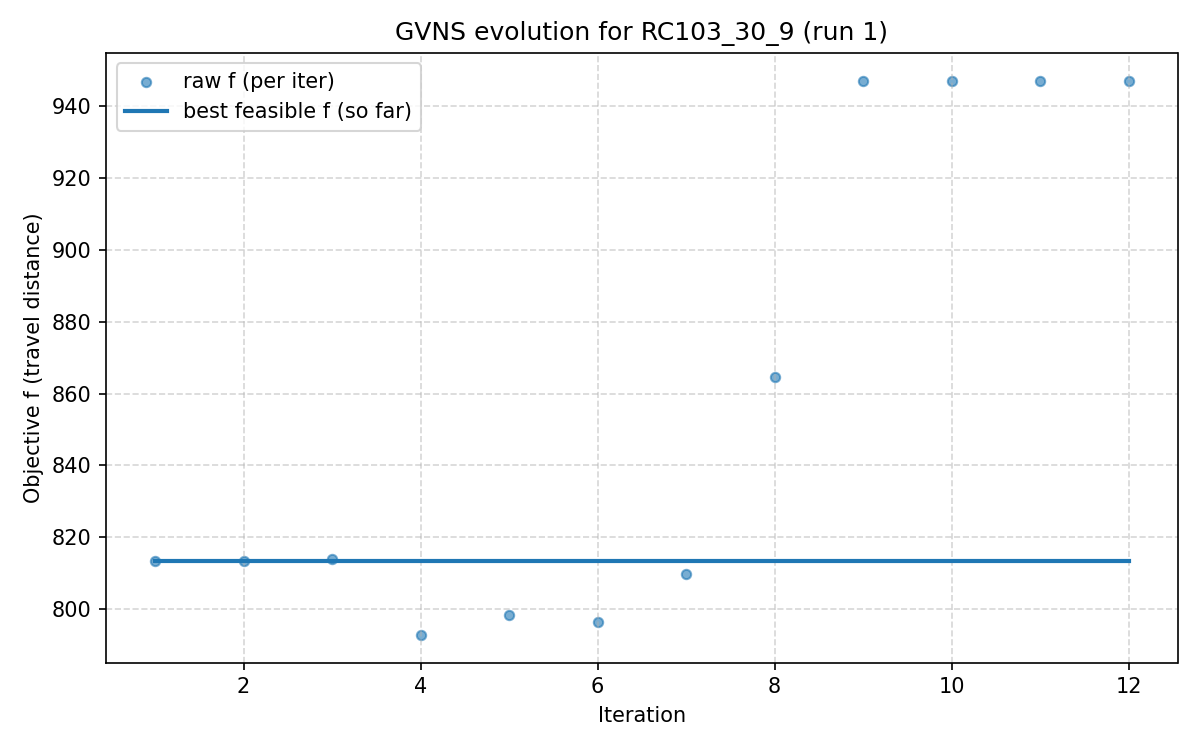

The table this chart was drawn from, first rows:
iter, F, f, PenT, PenH, PenS, elapsed
1, 813.4, 813.4, 0.0, 0.0, 0, 0.0
2, 813.4, 813.4, 0.0, 0.0, 0, 56.18
3, 813.9, 813.9, 0.0, 0.0, 0, 61.02
4, 831.6, 792.8, 106.4, 0.0, 0, 84.77
5, 841.1, 798.5, 106.4, 0.0, 0, 102.1
6, 843.2, 796.3, 106.4, 0.0, 0, 116
7, 875.6, 809.9, 132.7, 24.46, 0, 135.6
8, 864.7, 864.7, 0.0, 0.0, 0, 166.9
9, 947.1, 947.1, 0.0, 0.0, 0, 190.8
10, 947.1, 947.1, 0.0, 0.0, 0, 197.3
11, 947.1, 947.1, 0.0, 0.0, 0, 199.6
12, 947.1, 947.1, 0.0, 0.0, 0, 200
